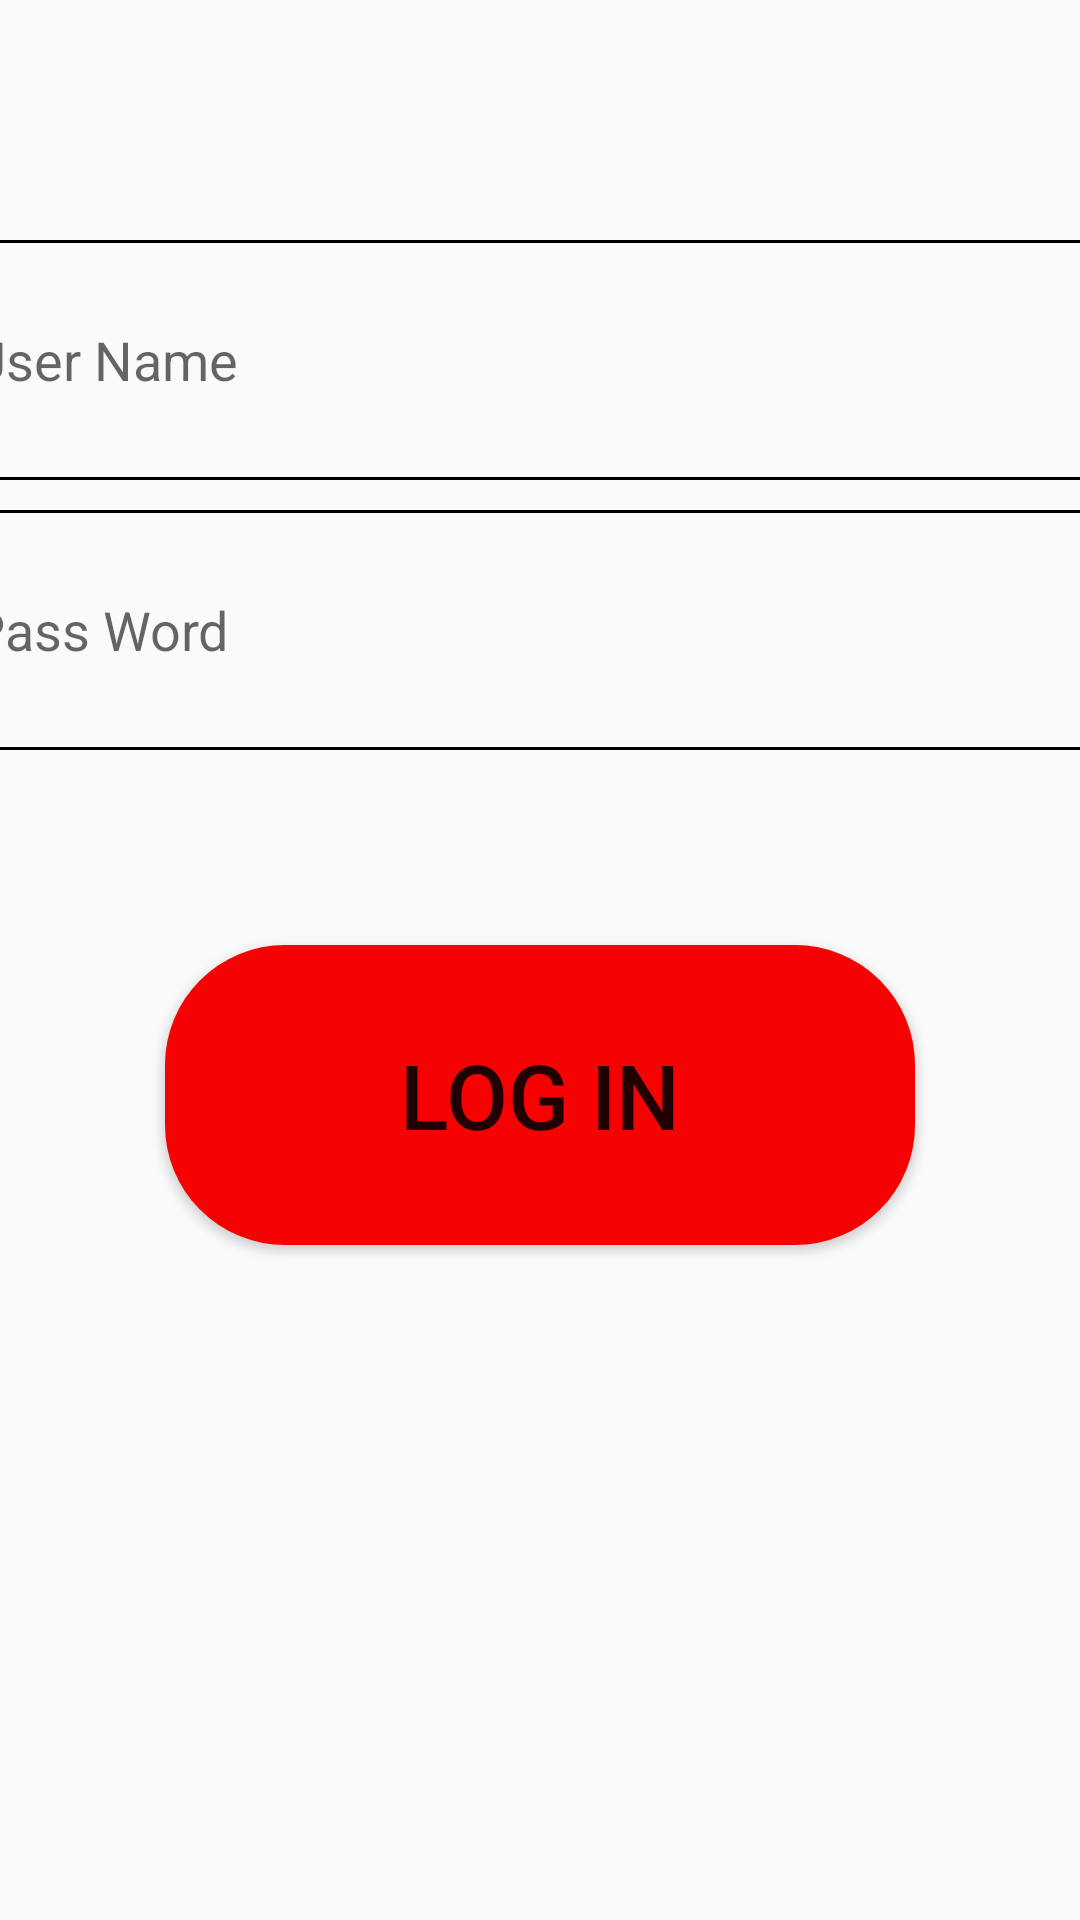

Layout XML and referenced resources for this Android screen:
<!-- AndroidManifest.xml: application theme Theme.OrderFood -->
<!-- res/layout/activity_main.xml -->
<?xml version="1.0" encoding="utf-8"?>
<androidx.constraintlayout.widget.ConstraintLayout xmlns:android="http://schemas.android.com/apk/res/android"
    xmlns:app="http://schemas.android.com/apk/res-auto"
    xmlns:tools="http://schemas.android.com/tools"
    android:layout_width="match_parent"
    android:layout_height="match_parent"
    tools:context=".MainActivity">

    <EditText
        android:id="@+id/editUserName"
        android:layout_width="380dp"
        android:layout_height="80dp"
        android:layout_marginBottom="400dp"
        android:hint="@string/user_name"
        android:maxLines="1"
        android:background="@drawable/custom_edit_text"
        app:layout_constraintBottom_toBottomOf="parent"
        app:layout_constraintLeft_toLeftOf="parent"
        app:layout_constraintRight_toRightOf="parent"
        app:layout_constraintTop_toTopOf="parent" />

    <EditText
        android:id="@+id/editPassWord"
        android:layout_width="380dp"
        android:layout_height="80dp"
        android:layout_marginBottom="300dp"
        android:hint="@string/pass_word"
        android:maxLines="1"
        android:gravity="left|center"
        android:background="@drawable/custom_edit_text"
        app:layout_constraintBottom_toBottomOf="parent"
        app:layout_constraintLeft_toLeftOf="parent"
        app:layout_constraintRight_toRightOf="parent"
        app:layout_constraintTop_toTopOf="@+id/editUserName" />

    <Button
        android:id="@+id/btnLogin"
        android:layout_width="250dp"
        android:layout_height="100dp"
        android:layout_marginBottom="80dp"
        app:layout_constraintBottom_toBottomOf="parent"
        app:layout_constraintLeft_toLeftOf="parent"
        app:layout_constraintRight_toRightOf="parent"
        app:layout_constraintTop_toTopOf="@id/editPassWord"
        android:text="@string/button_login"
        android:textSize="30dp"
        android:background="@drawable/custom_button_login"
        />

</androidx.constraintlayout.widget.ConstraintLayout>
<!-- resources referenced by this layout -->
<resources>
  <!-- drawable custom_button_login (drawable) -->
  <?xml version="1.0" encoding="utf-8"?>
  <shape xmlns:android="http://schemas.android.com/apk/res/android">
      <solid android:color="#F60202"/>
      <corners android:radius="40dp"/>
  
  </shape>
  <!-- drawable custom_edit_text (drawable) -->
  <?xml version="1.0" encoding="utf-8"?>
  <shape xmlns:android="http://schemas.android.com/apk/res/android">
      <stroke android:color="@color/black"
          android:width="1dp"/>
      <corners android:radius="10dp"/>
  </shape>
  <string name="button_login">Log In</string>
      -----foodlist-----------
  <string name="pass_word">Pass Word</string>
  <string name="user_name">User Name</string>
  <style name="Theme.OrderFood" parent="Theme.AppCompat.DayNight.DarkActionBar">
          
          <item name="colorPrimary">@color/purple_500</item>
          <item name="colorPrimaryVariant">@color/purple_700</item>
          <item name="colorOnPrimary">@color/white</item>
          
          <item name="colorSecondary">@color/teal_200</item>
          <item name="colorSecondaryVariant">@color/teal_700</item>
          <item name="colorOnSecondary">@color/black</item>
          
          <item name="android:statusBarColor" tools:targetApi="l">?attr/colorPrimaryVariant</item>
          
      </style>
  <!-- not gathered from this repository: default colours our renderer supplied (Android Studio template values) -->
  <color name="purple_500">#FF6200EE</color>
  <color name="purple_700">#FF3700B3</color>
  <color name="teal_200">#FF03DAC5</color>
  <color name="teal_700">#FF018786</color>
  <color name="black">#FF000000</color>
  <color name="white">#FFFFFFFF</color>
</resources>
